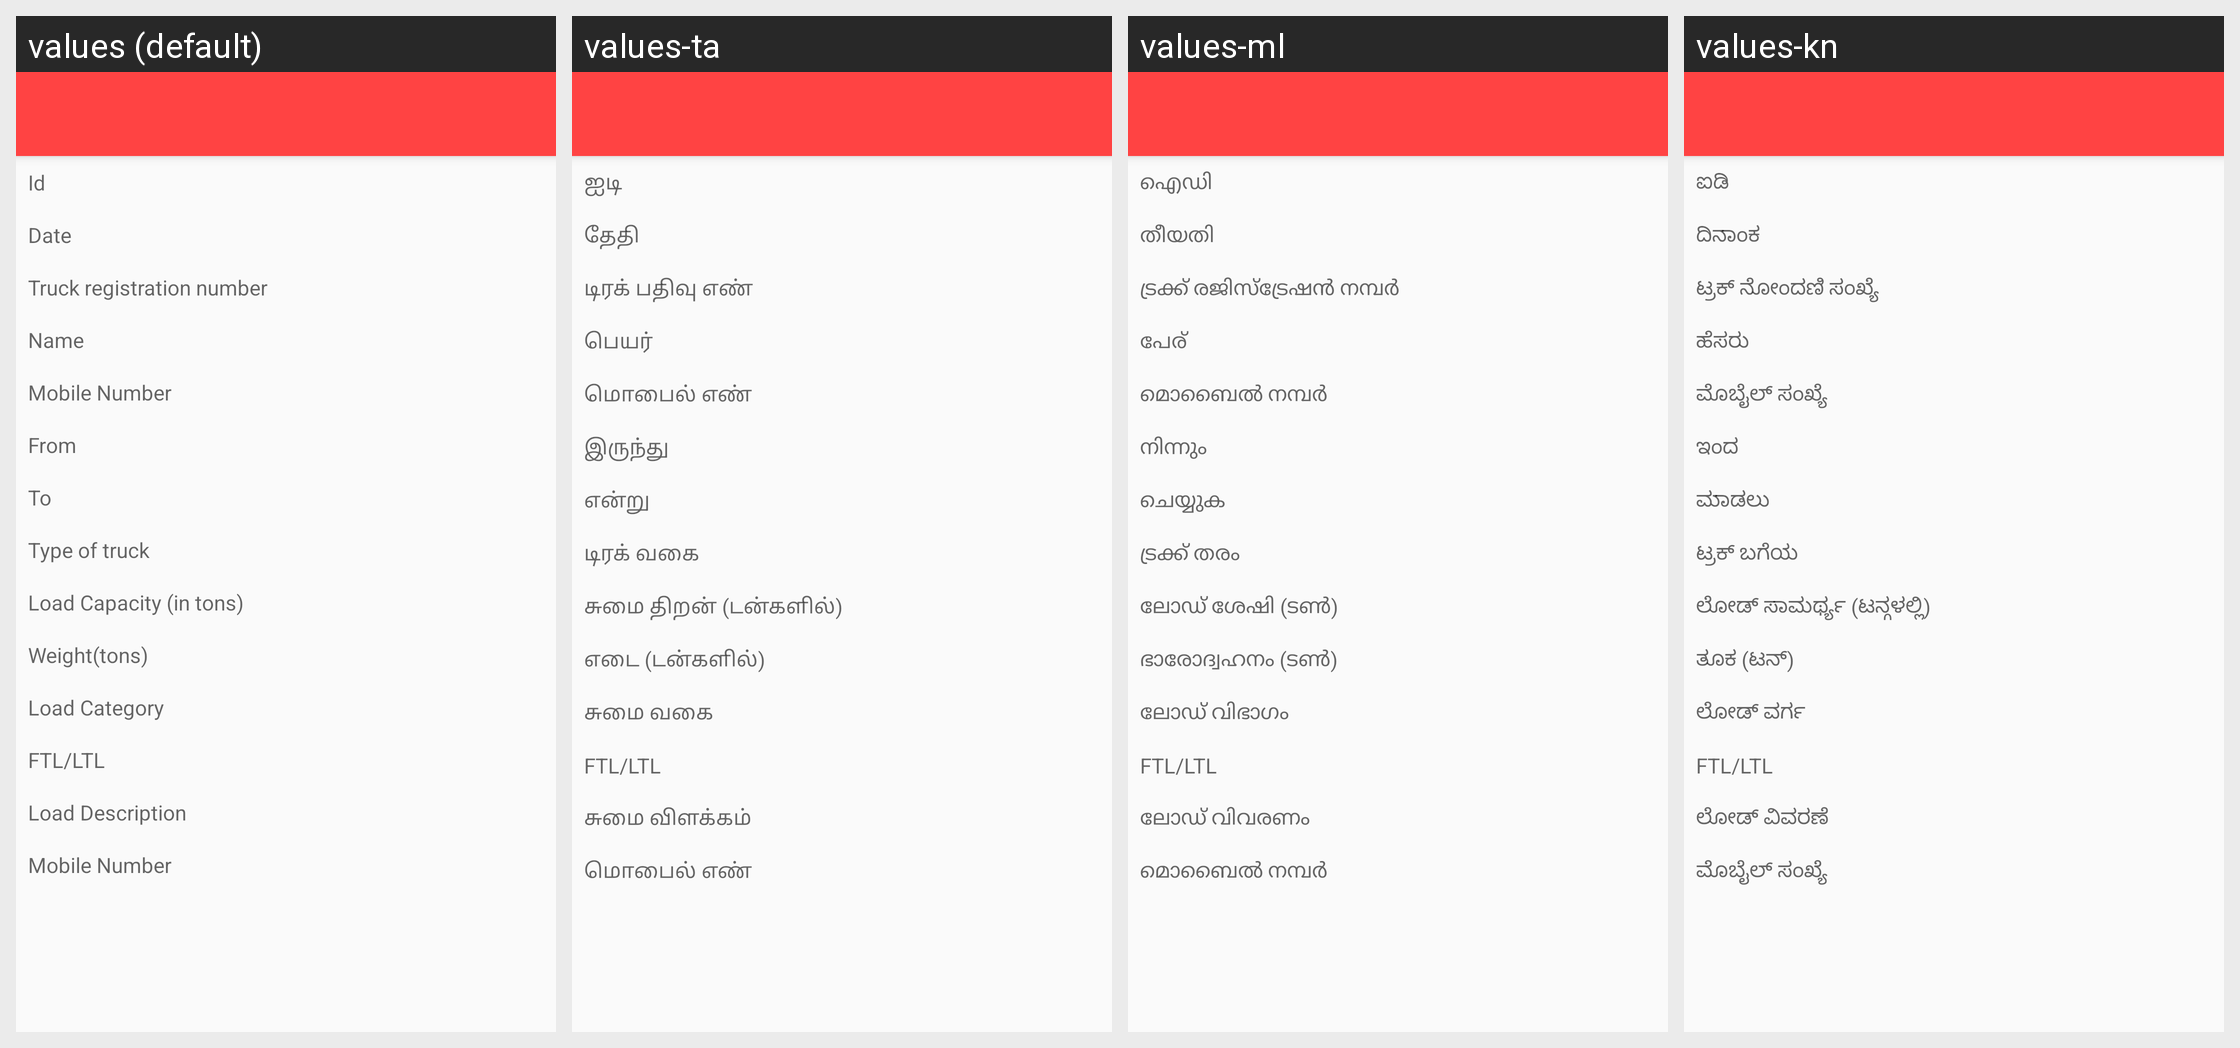

Here is an Android app screen in its default locale and in the app's own translations. Write out the translated-string differences for the strings that appear on this screen.
Android screen res/layout/activity_order_details.xml rendered under 4 locales, left to right: values (default), values-ta, values-ml, values-kn. Device: Nexus 5 (rendered at 1080×1920; each locale shown at half size, 540×960, under a caption strip naming it); theme MyMaterialTheme.
Other locales in the repository, not shown: values-bn, values-gu, values-hi, values-pa, values-te.
Strings drawn on this screen, with the default value and each locale's value (text and hints the layout hard-codes, and strings that could not be matched under every locale, appear in the picture but are not listed):

id
  values: Id
  values-ta: ஐடி
  values-ml: ഐഡി
  values-kn: ಐಡಿ

date
  values: Date
  values-ta: தேதி
  values-ml: തീയതി
  values-kn: ದಿನಾಂಕ

truck_reg_number
  values: Truck registration number
  values-ta: டிரக் பதிவு எண்
  values-ml: ട്രക്ക് രജിസ്ട്രേഷൻ നമ്പർ
  values-kn: ಟ್ರಕ್ ನೋಂದಣಿ ಸಂಖ್ಯೆ

name
  values: Name
  values-ta: பெயர்
  values-ml: പേര്
  values-kn: ಹೆಸರು

mob_number
  values: Mobile Number
  values-ta: மொபைல் எண்
  values-ml: മൊബൈൽ നമ്പർ
  values-kn: ಮೊಬೈಲ್ ಸಂಖ್ಯೆ

from
  values: From
  values-ta: இருந்து
  values-ml: നിന്നും
  values-kn: ಇಂದ

to
  values: To
  values-ta: என்று
  values-ml: ചെയ്യുക
  values-kn: ಮಾಡಲು

type_of_truck
  values: Type of truck
  values-ta: டிரக் வகை
  values-ml: ട്രക്ക് തരം
  values-kn: ಟ್ರಕ್ ಬಗೆಯ

load_capacity
  values: Load Capacity (in tons)
  values-ta: சுமை திறன் (டன்களில்)
  values-ml: ലോഡ് ശേഷി (ടൺ)
  values-kn: ಲೋಡ್ ಸಾಮರ್ಥ್ಯ (ಟನ್ಗಳಲ್ಲಿ)

weight
  values: Weight(tons)
  values-ta: எடை (டன்களில்)
  values-ml: ഭാരോദ്വഹനം (ടൺ)
  values-kn: ತೂಕ (ಟನ್)

load_category
  values: Load Category
  values-ta: சுமை வகை
  values-ml: ലോഡ് വിഭാഗം
  values-kn: ಲೋಡ್ ವರ್ಗ

ftl
  values: FTL/LTL
  values-ta: FTL/LTL
  values-ml: FTL/LTL
  values-kn: FTL/LTL

load_description
  values: Load Description
  values-ta: சுமை விளக்கம்
  values-ml: ലോഡ് വിവരണം
  values-kn: ಲೋಡ್ ವಿವರಣೆ
